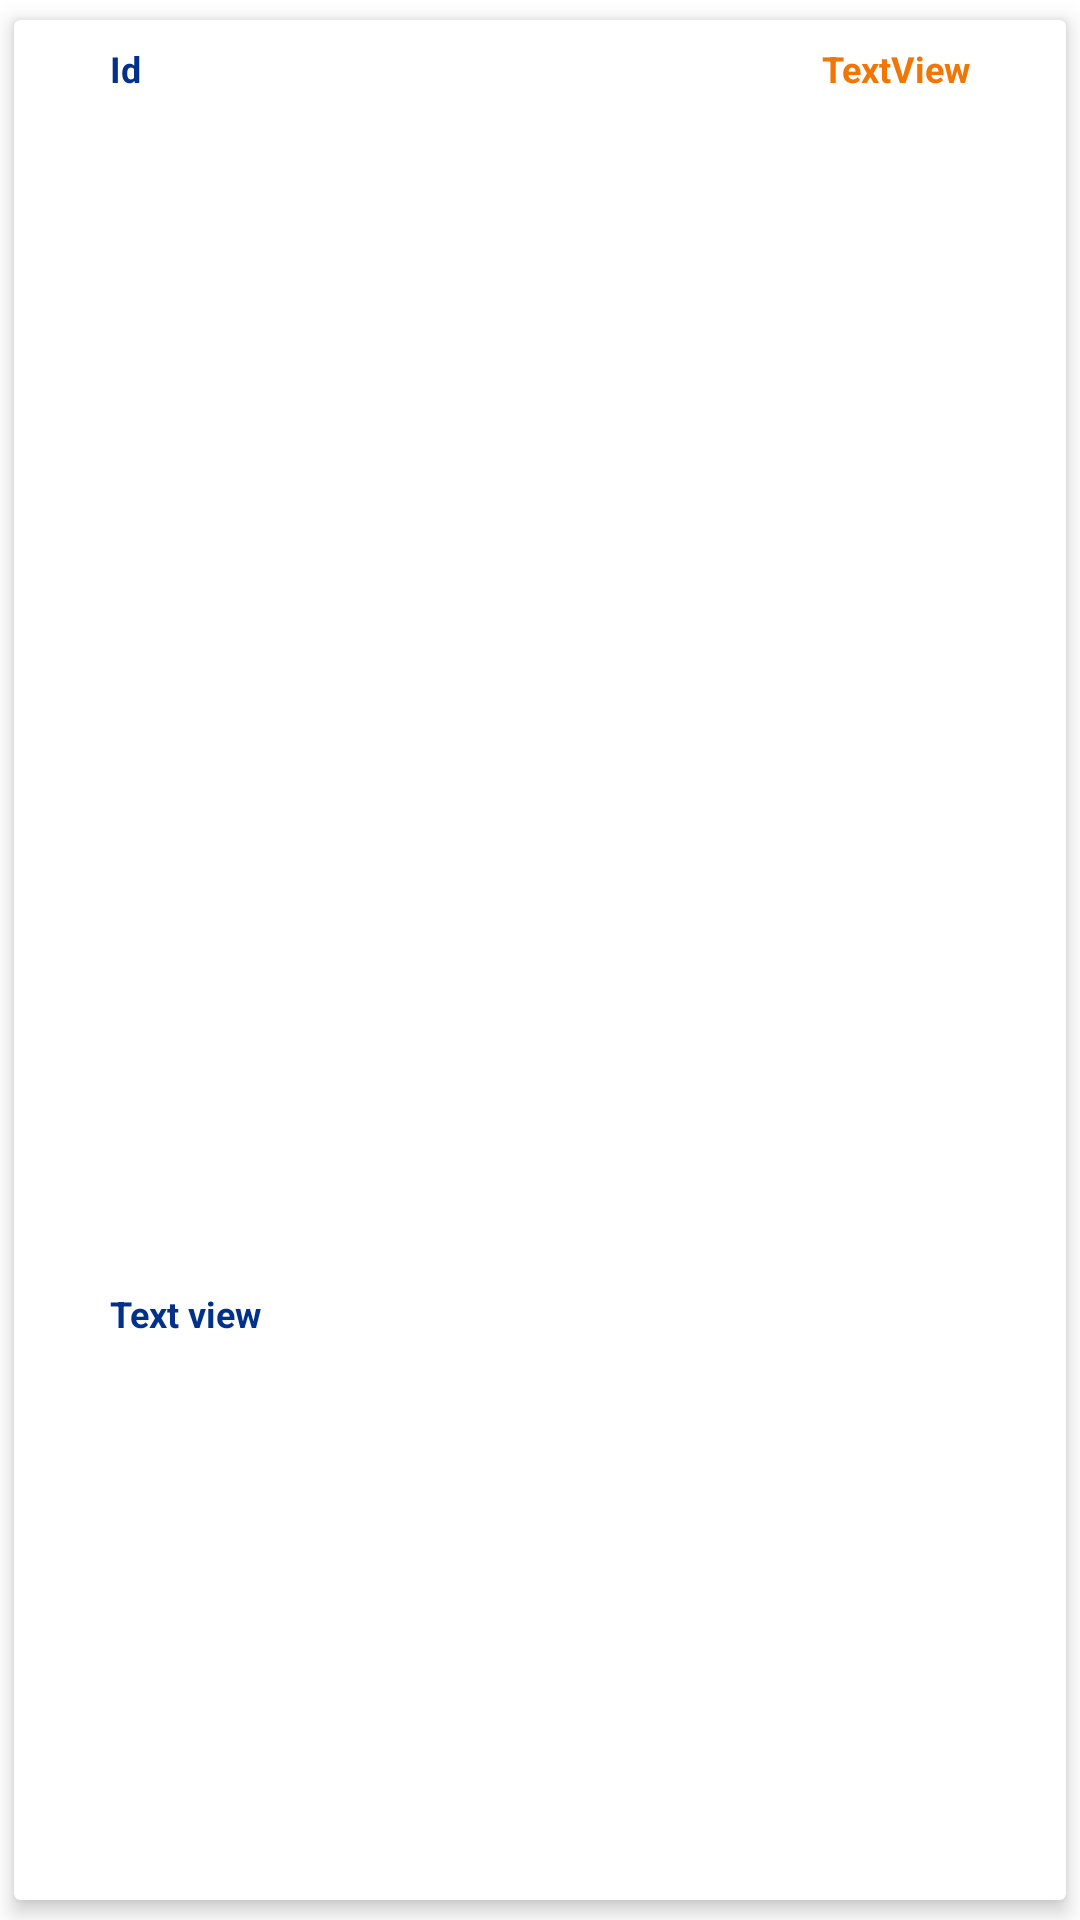

Reconstruct the res/layout file that produces this screen, plus the resources it refers to.
<!-- AndroidManifest.xml: application theme Theme.MyApp -->
<!-- res/layout/card_order.xml -->
<?xml version="1.0" encoding="utf-8"?>
<androidx.cardview.widget.CardView xmlns:android="http://schemas.android.com/apk/res/android"
    xmlns:app="http://schemas.android.com/apk/res-auto"
    android:layout_width="match_parent"
    android:layout_height="wrap_content"
    android:layout_marginTop="16dp"
    app:cardElevation="4dp"
    app:cardUseCompatPadding="true">

    <LinearLayout
        android:layout_width="match_parent"
        android:layout_height="match_parent"
        android:layout_marginStart="32dp"
        android:layout_marginEnd="32dp"
        android:gravity="center_horizontal"
        android:orientation="vertical"
        android:paddingTop="8dp"
        android:paddingBottom="8dp">

        <LinearLayout
            android:layout_width="match_parent"
            android:layout_height="match_parent"
            android:layout_weight="1"
            android:orientation="horizontal">

            <TextView
                android:id="@+id/textCardOrderId"
                android:layout_width="wrap_content"
                android:layout_height="wrap_content"
                android:layout_weight="1"
                android:text="Id"
                android:textColor="@color/blue_500"
                android:textSize="12sp"
                android:textStyle="bold" />

            <TextView
                android:id="@+id/textCardOrderPrice"
                android:layout_width="wrap_content"
                android:layout_height="wrap_content"
                android:layout_weight="1"
                android:text="TextView"
                android:textAlignment="textEnd"
                android:textColor="@color/orange_500"
                android:textSize="12sp"
                android:textStyle="bold" />

        </LinearLayout>

        <TextView
            android:id="@+id/textCardOrderStatus"
            android:layout_width="match_parent"
            android:layout_height="wrap_content"
            android:layout_marginTop="8dp"
            android:layout_weight="1"
            android:text="Status"
            android:textColor="@color/blue_500"
            android:textSize="12sp"
            android:textStyle="bold" />

        <LinearLayout
            android:layout_width="match_parent"
            android:layout_height="match_parent"
            android:layout_weight="1"
            android:orientation="horizontal">

            <TextView
                android:id="@+id/textCardOrderDate"
                android:layout_width="wrap_content"
                android:layout_height="wrap_content"
                android:layout_marginTop="8dp"
                android:text="Text view"
                android:textAlignment="textStart"
                android:textColor="@color/blue_500"
                android:textSize="12sp"
                android:textStyle="bold" />

        </LinearLayout>

    </LinearLayout>
</androidx.cardview.widget.CardView>
<!-- resources referenced by this layout -->
<resources>
  <color name="blue_500">#01318b</color>
  <color name="orange_500">#f17604</color>
  <style name="Theme.MyApp" parent="Base.Theme.MyApp" />
  <color name="purple_700">#3700b3</color>
  <color name="green_500">#018786</color>
  <color name="white_50">#ffffff</color>
  <color name="red_600">#f30502</color>
  <color name="black_900">#220000</color>
  <style name="TextAppearance.MyTheme.Headline2" parent="TextAppearance.MaterialComponents.Headline2">
          <item name="fontFamily">@font/montserrat</item>
          <item name="android:fontFamily">@font/montserrat</item>
      </style>
  <style name="TextAppearance.MyTheme.Headline3" parent="TextAppearance.MaterialComponents.Headline3">
          <item name="fontFamily">@font/montserrat</item>
          <item name="android:fontFamily">@font/montserrat</item>
      </style>
  <style name="TextAppearance.MyTheme.Headline4" parent="TextAppearance.MaterialComponents.Headline4">
          <item name="fontFamily">@font/montserrat</item>
          <item name="android:fontFamily">@font/montserrat</item>
      </style>
  <style name="TextAppearance.MyTheme.Headline5" parent="TextAppearance.MaterialComponents.Headline5">
          <item name="fontFamily">@font/montserrat</item>
          <item name="android:fontFamily">@font/montserrat</item>
      </style>
  <style name="TextAppearance.MyTheme.Headline6" parent="TextAppearance.MaterialComponents.Headline6">
          <item name="fontFamily">@font/montserrat</item>
          <item name="android:fontFamily">@font/montserrat</item>
      </style>
  <style name="TextAppearance.MyTheme.Subtitle1" parent="TextAppearance.MaterialComponents.Subtitle1">
          <item name="fontFamily">@font/montserrat</item>
          <item name="android:fontFamily">@font/montserrat</item>
      </style>
  <style name="TextAppearance.MyTheme.Subtitle2" parent="TextAppearance.MaterialComponents.Subtitle2">
          <item name="fontFamily">@font/montserrat</item>
          <item name="android:fontFamily">@font/montserrat</item>
      </style>
  <style name="TextAppearance.MyTheme.Body1" parent="TextAppearance.MaterialComponents.Body1">
          <item name="fontFamily">@font/montserrat</item>
          <item name="android:fontFamily">@font/montserrat</item>
      </style>
  <style name="TextAppearance.MyTheme.Body2" parent="TextAppearance.MaterialComponents.Body2">
          <item name="fontFamily">@font/montserrat</item>
          <item name="android:fontFamily">@font/montserrat</item>
      </style>
  <style name="TextAppearance.MyTheme.Button" parent="TextAppearance.MaterialComponents.Button">
          <item name="fontFamily">@font/montserrat</item>
          <item name="android:fontFamily">@font/montserrat</item>
      </style>
  <style name="TextAppearance.MyTheme.Caption" parent="TextAppearance.MaterialComponents.Caption">
          <item name="fontFamily">@font/montserrat</item>
          <item name="android:fontFamily">@font/montserrat</item>
      </style>
  <style name="TextAppearance.MyTheme.Overline" parent="TextAppearance.MaterialComponents.Overline">
          <item name="fontFamily">@font/montserrat</item>
          <item name="android:fontFamily">@font/montserrat</item>
      </style>
  <style name="ShapeAppearance.MyTheme.SmallComponent" parent="ShapeAppearance.MaterialComponents.SmallComponent">
          <item name="cornerSize">20dp</item>
          <item name="cornerFamily">rounded</item>
      </style>
  <style name="ShapeAppearance.MyTheme.MediumComponent" parent="ShapeAppearance.MaterialComponents.MediumComponent">
          <item name="cornerSize">20dp</item>
          <item name="cornerFamily">rounded</item>
      </style>
  <style name="ShapeAppearance.MyTheme.LargeComponent" parent="ShapeAppearance.MaterialComponents.LargeComponent">
          <item name="cornerSize">0dp</item>
          <item name="cornerFamily">rounded</item>
      </style>
</resources>
